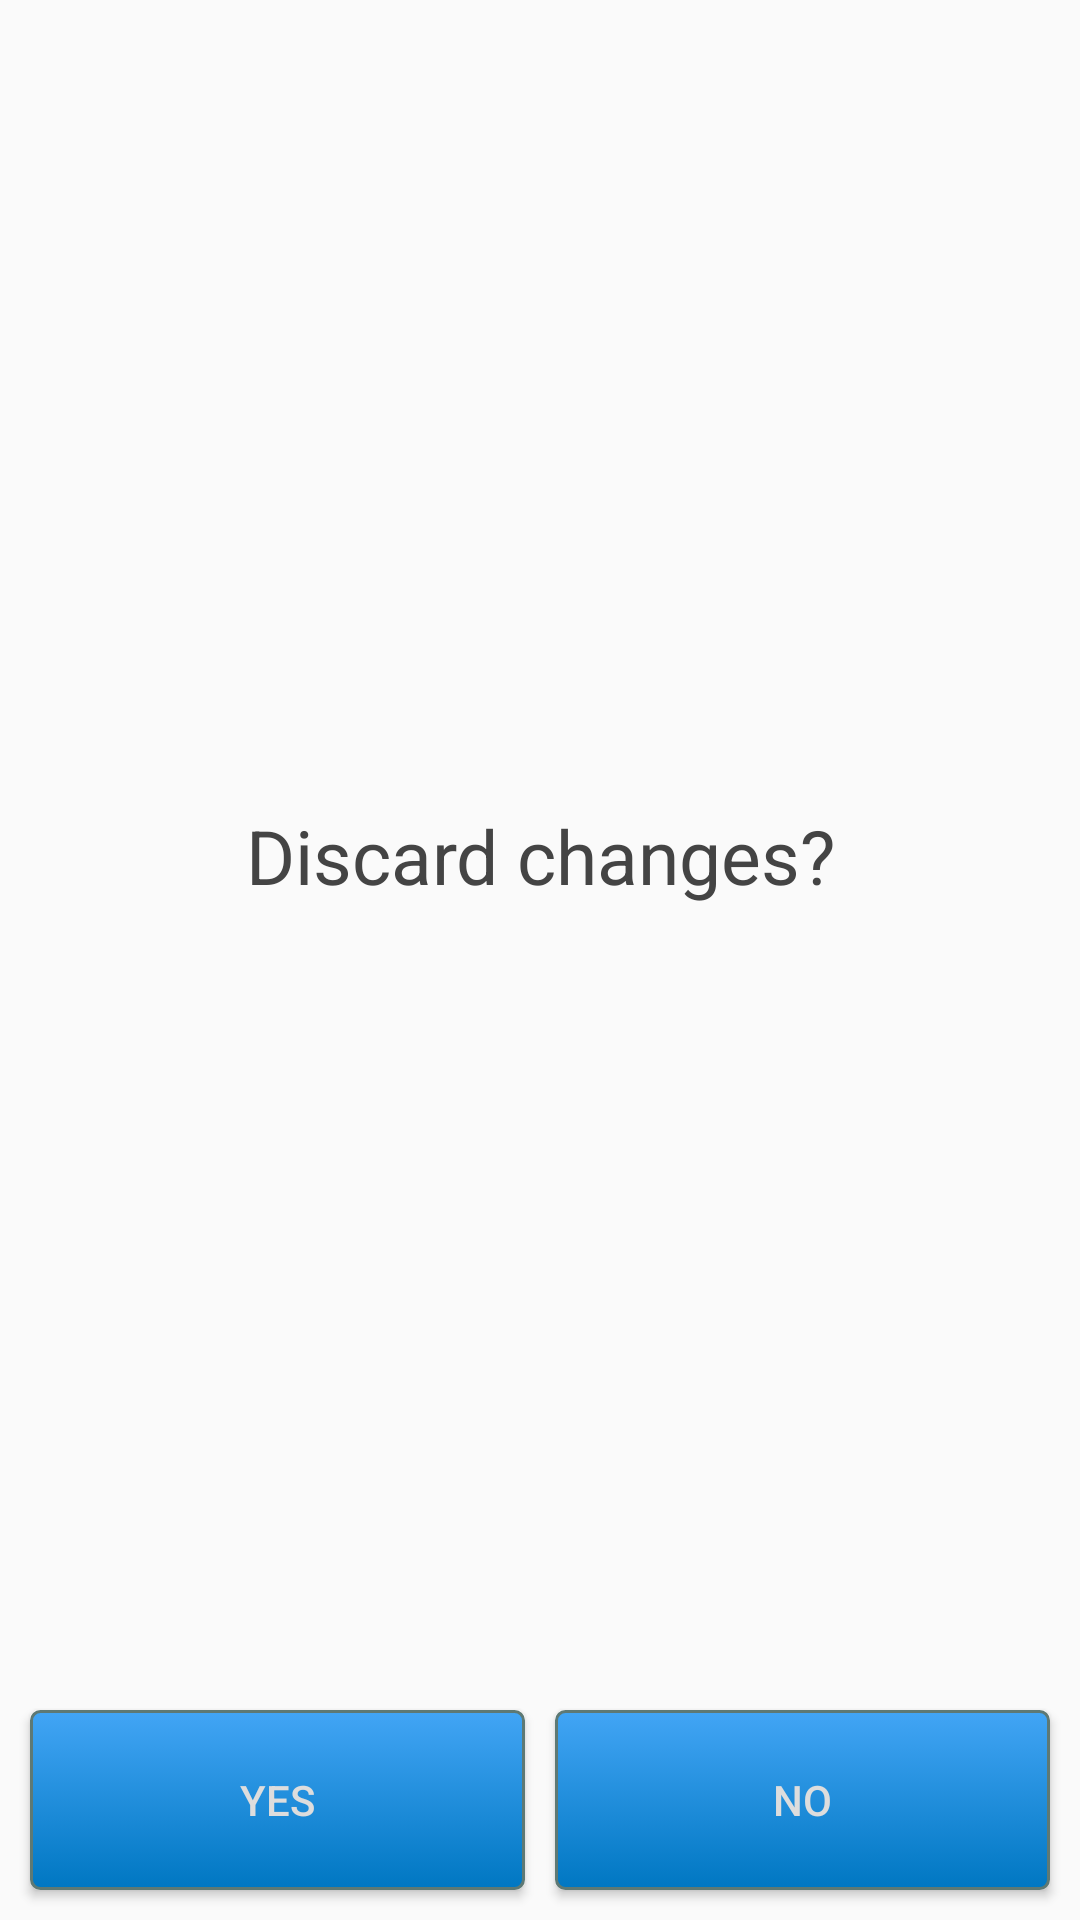

Write the Android layout XML for this screen, with the resource values it uses.
<!-- AndroidManifest.xml: application theme AppTheme -->
<!-- res/layout/dialog_confirm_back.xml -->
<?xml version="1.0" encoding="utf-8"?>
<android.support.constraint.ConstraintLayout xmlns:android="http://schemas.android.com/apk/res/android"
    xmlns:app="http://schemas.android.com/apk/res-auto"
    android:layout_width="290dp"
    android:layout_height="200dp">

    <TextView
        android:id="@+id/dialogYesTitle"
        android:layout_width="match_parent"
        android:layout_height="wrap_content"
        android:text="@string/discard_changes"
        android:textSize="25sp"
        android:gravity="center"
        android:textColor="@color/darkGray"
        app:layout_constraintTop_toTopOf="parent"
        app:layout_constraintStart_toStartOf="parent"
        app:layout_constraintEnd_toEndOf="parent"
        app:layout_constraintBottom_toTopOf="@id/btnBackYes"/>

    <Button
        android:id="@+id/btnBackYes"
        android:layout_width="0dp"
        android:layout_height="60dp"
        android:layout_margin="10dp"
        android:text="@string/yes"
        android:background="@drawable/custom_button"
        app:layout_constraintStart_toStartOf="parent"
        app:layout_constraintEnd_toStartOf="@id/btnBackNo"
        app:layout_constraintBottom_toBottomOf="parent" />

    <Button
        android:id="@+id/btnBackNo"
        android:layout_width="0dp"
        android:layout_height="60dp"
        android:layout_marginTop="10dp"
        android:layout_marginEnd="10dp"
        android:layout_marginBottom="10dp"
        android:text="@string/no"
        android:background="@drawable/custom_button"
        app:layout_constraintStart_toEndOf="@id/btnBackYes"
        app:layout_constraintEnd_toEndOf="parent"
        app:layout_constraintBottom_toBottomOf="parent" />

</android.support.constraint.ConstraintLayout>
<!-- resources referenced by this layout -->
<resources>
  <color name="darkGray">#444444</color>
  <!-- drawable custom_button (drawable) -->
  <?xml version="1.0" encoding="utf-8"?>
  <selector xmlns:android="http://schemas.android.com/apk/res/android" >
      <item android:state_pressed="true" >
          <shape android:shape="rectangle"  >
              <corners android:radius="3dip" />
              <stroke android:width="1dip" android:color="#5e7974" />
              
              <gradient android:angle="-90" android:startColor="#42a5f5" android:endColor="#0077c2"  />
          </shape>
      </item>
      <item android:state_focused="true">
          <shape android:shape="rectangle"  >
              <corners android:radius="3dip" />
              <stroke android:width="1dip" android:color="#5e7974" />
              <solid android:color="#58857e"/>
          </shape>
      </item>
      <item >
          <shape android:shape="rectangle"  >
              <corners android:radius="3dip" />
              <stroke android:width="1dip" android:color="#5e7974" />
              <gradient android:angle="-90" android:startColor="#42a5f5" android:endColor="#0077c2" />
          </shape>
      </item>
  </selector>
  <string name="discard_changes">Discard changes?</string>
  <string name="no">No</string>
  <string name="yes">Yes</string>
  <style name="AppTheme" parent="Theme.AppCompat.Light.DarkActionBar">
          
          <item name="colorPrimary">@color/colorPrimary</item>
          <item name="colorPrimaryDark">@color/colorPrimaryDark</item>
          <item name="colorAccent">@color/colorAccent</item>
          <item name="android:textColor">@color/colorText</item>
      </style>
  <color name="colorPrimary">#424242</color>
  <color name="colorPrimaryDark">#1b1b1b</color>
  <color name="colorAccent">#42a5f5</color>
  <color name="colorText">#dddddd</color>
</resources>
